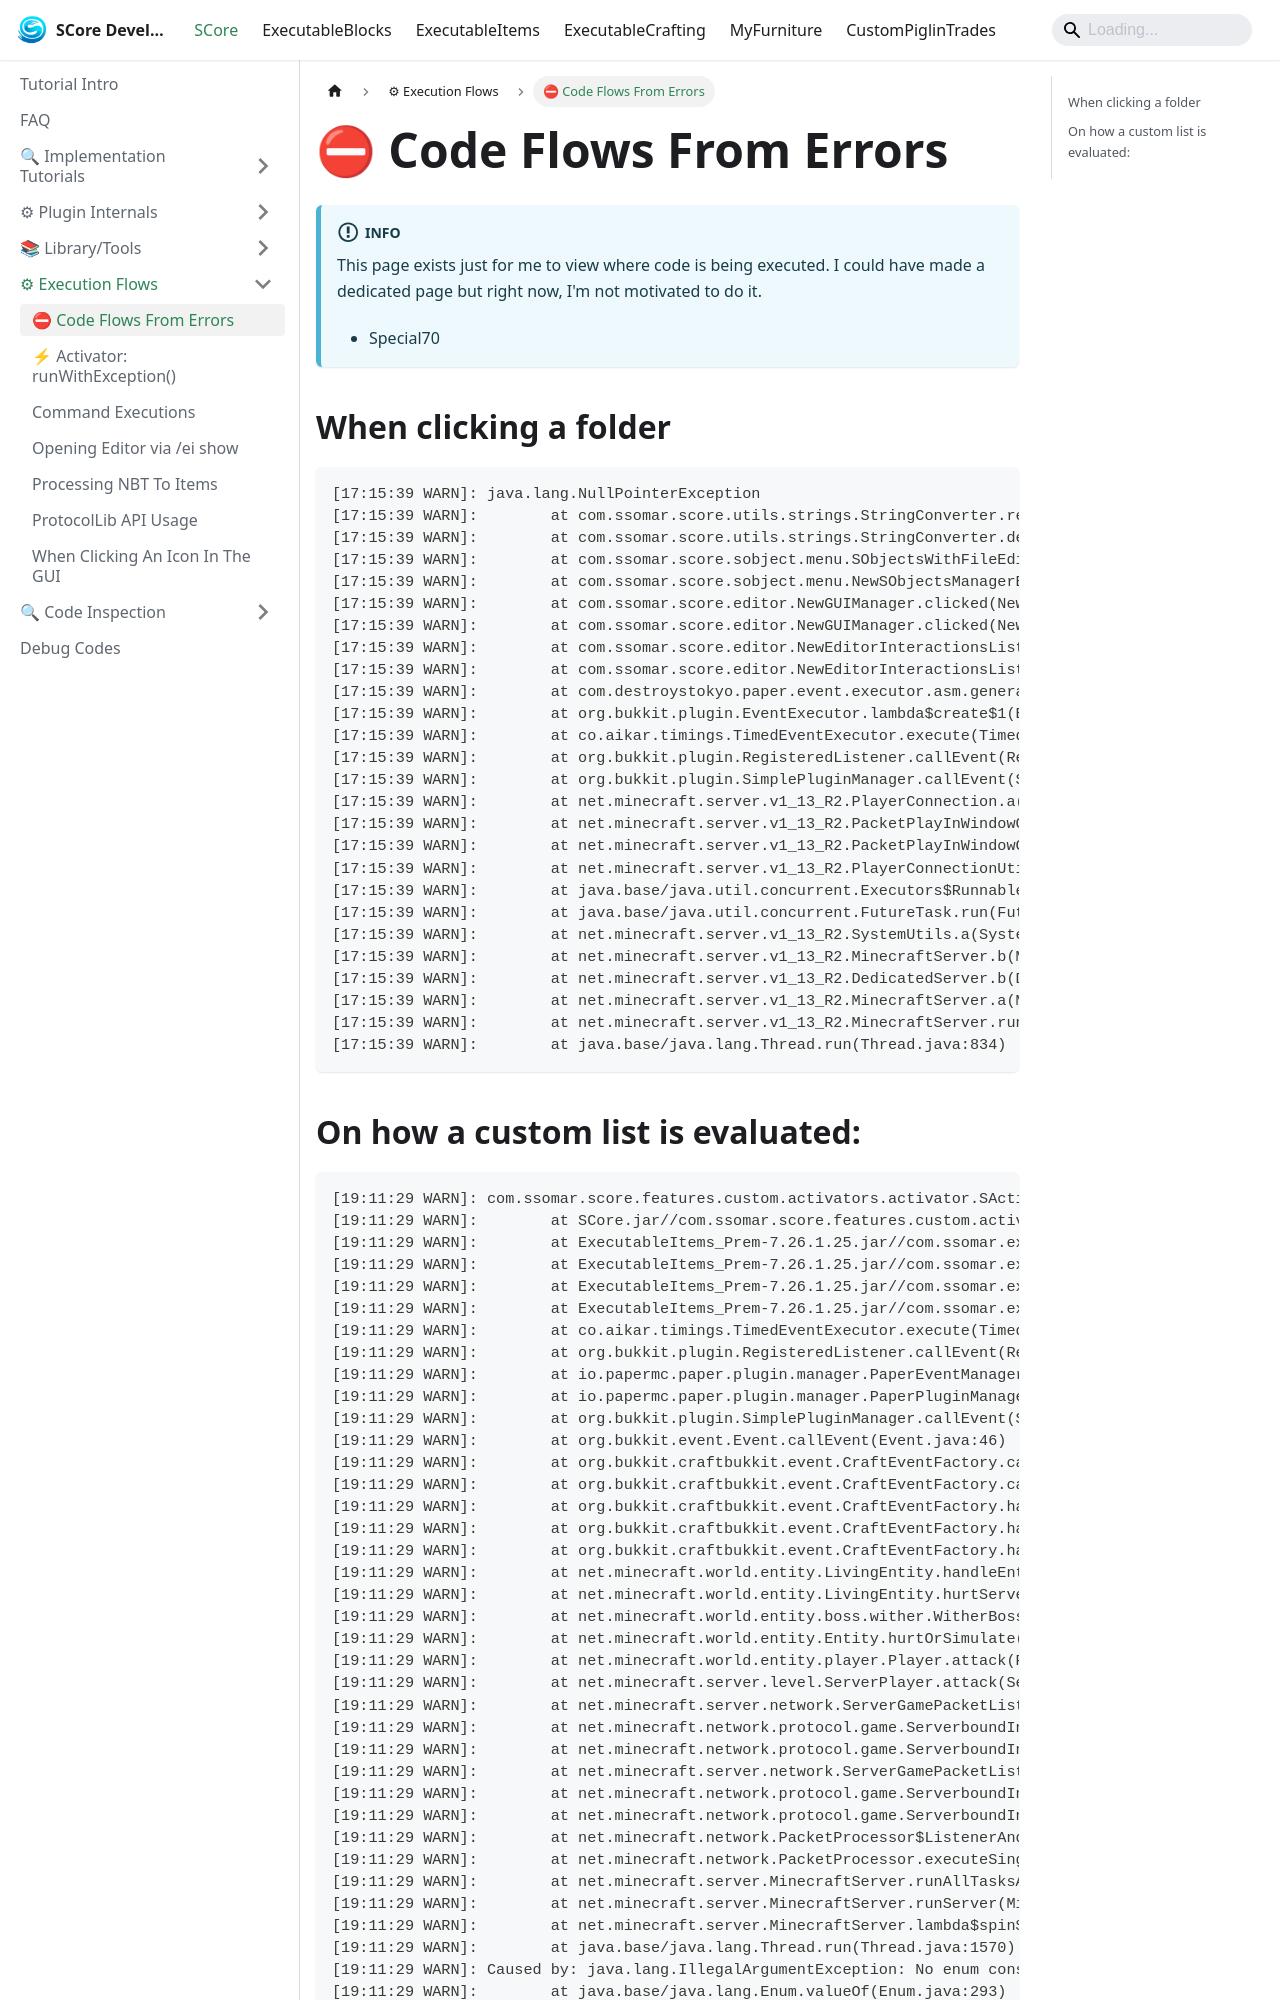

repository: Ssomar-Developement/SCore-Documentation · page: docs/score/execution_flows/code_flow_from_errors/index.html · generator: docusaurus

---
sidebar_position: 1
---

# ⛔ Code Flows From Errors

:::info
This page exists just for me to view where code is being executed. I could have made a dedicated page but right now, I'm not motivated
to do it.
- Special70
:::

## When clicking a folder
```log
[17:15:39 WARN]: java.lang.NullPointerException
[17:15:39 WARN]:        at com.ssomar.score.utils.strings.StringConverter.replaceHexCodes(StringConverter.java:189)
[17:15:39 WARN]:        at com.ssomar.score.utils.strings.StringConverter.decoloredString(StringConverter.java:106)
[17:15:39 WARN]:        at com.ssomar.score.sobject.menu.SObjectsWithFileEditor.goToFolder(SObjectsWithFileEditor.java:183)
[17:15:39 WARN]:        at com.ssomar.score.sobject.menu.NewSObjectsManagerEditor.allClicked(NewSObjectsManagerEditor.java:34)
[17:15:39 WARN]:        at com.ssomar.score.editor.NewGUIManager.clicked(NewGUIManager.java:145)
[17:15:39 WARN]:        at com.ssomar.score.editor.NewGUIManager.clicked(NewGUIManager.java:75)
[17:15:39 WARN]:        at com.ssomar.score.editor.NewEditorInteractionsListener.manage(NewEditorInteractionsListener.java:164)
[17:15:39 WARN]:        at com.ssomar.score.editor.NewEditorInteractionsListener.onInvClick(NewEditorInteractionsListener.java:145)
[17:15:39 WARN]:        at com.destroystokyo.paper.event.executor.asm.generated.GeneratedEventExecutor25.execute(Unknown Source)
[17:15:39 WARN]:        at org.bukkit.plugin.EventExecutor.lambda$create$1(EventExecutor.java:69)
[17:15:39 WARN]:        at co.aikar.timings.TimedEventExecutor.execute(TimedEventExecutor.java:80)
[17:15:39 WARN]:        at org.bukkit.plugin.RegisteredListener.callEvent(RegisteredListener.java:66)
[17:15:39 WARN]:        at org.bukkit.plugin.SimplePluginManager.callEvent(SimplePluginManager.java:520)
[17:15:39 WARN]:        at net.minecraft.server.v1_13_R2.PlayerConnection.a(PlayerConnection.java:2288)
[17:15:39 WARN]:        at net.minecraft.server.v1_13_R2.PacketPlayInWindowClick.a(SourceFile:33)
[17:15:39 WARN]:        at net.minecraft.server.v1_13_R2.PacketPlayInWindowClick.a(SourceFile:10)
[17:15:39 WARN]:        at net.minecraft.server.v1_13_R2.PlayerConnectionUtils.lambda$ensureMainThread$0(PlayerConnectionUtils.java:15)
[17:15:39 WARN]:        at java.base/java.util.concurrent.Executors$RunnableAdapter.call(Executors.java:515)
[17:15:39 WARN]:        at java.base/java.util.concurrent.FutureTask.run(FutureTask.java:264)
[17:15:39 WARN]:        at net.minecraft.server.v1_13_R2.SystemUtils.a(SystemUtils.java:108)
[17:15:39 WARN]:        at net.minecraft.server.v1_13_R2.MinecraftServer.b(MinecraftServer.java:1018)
[17:15:39 WARN]:        at net.minecraft.server.v1_13_R2.DedicatedServer.b(DedicatedServer.java:439)
[17:15:39 WARN]:        at net.minecraft.server.v1_13_R2.MinecraftServer.a(MinecraftServer.java:940)
[17:15:39 WARN]:        at net.minecraft.server.v1_13_R2.MinecraftServer.run(MinecraftServer.java:837)
[17:15:39 WARN]:        at java.base/java.lang.Thread.run(Thread.java:834)
```
